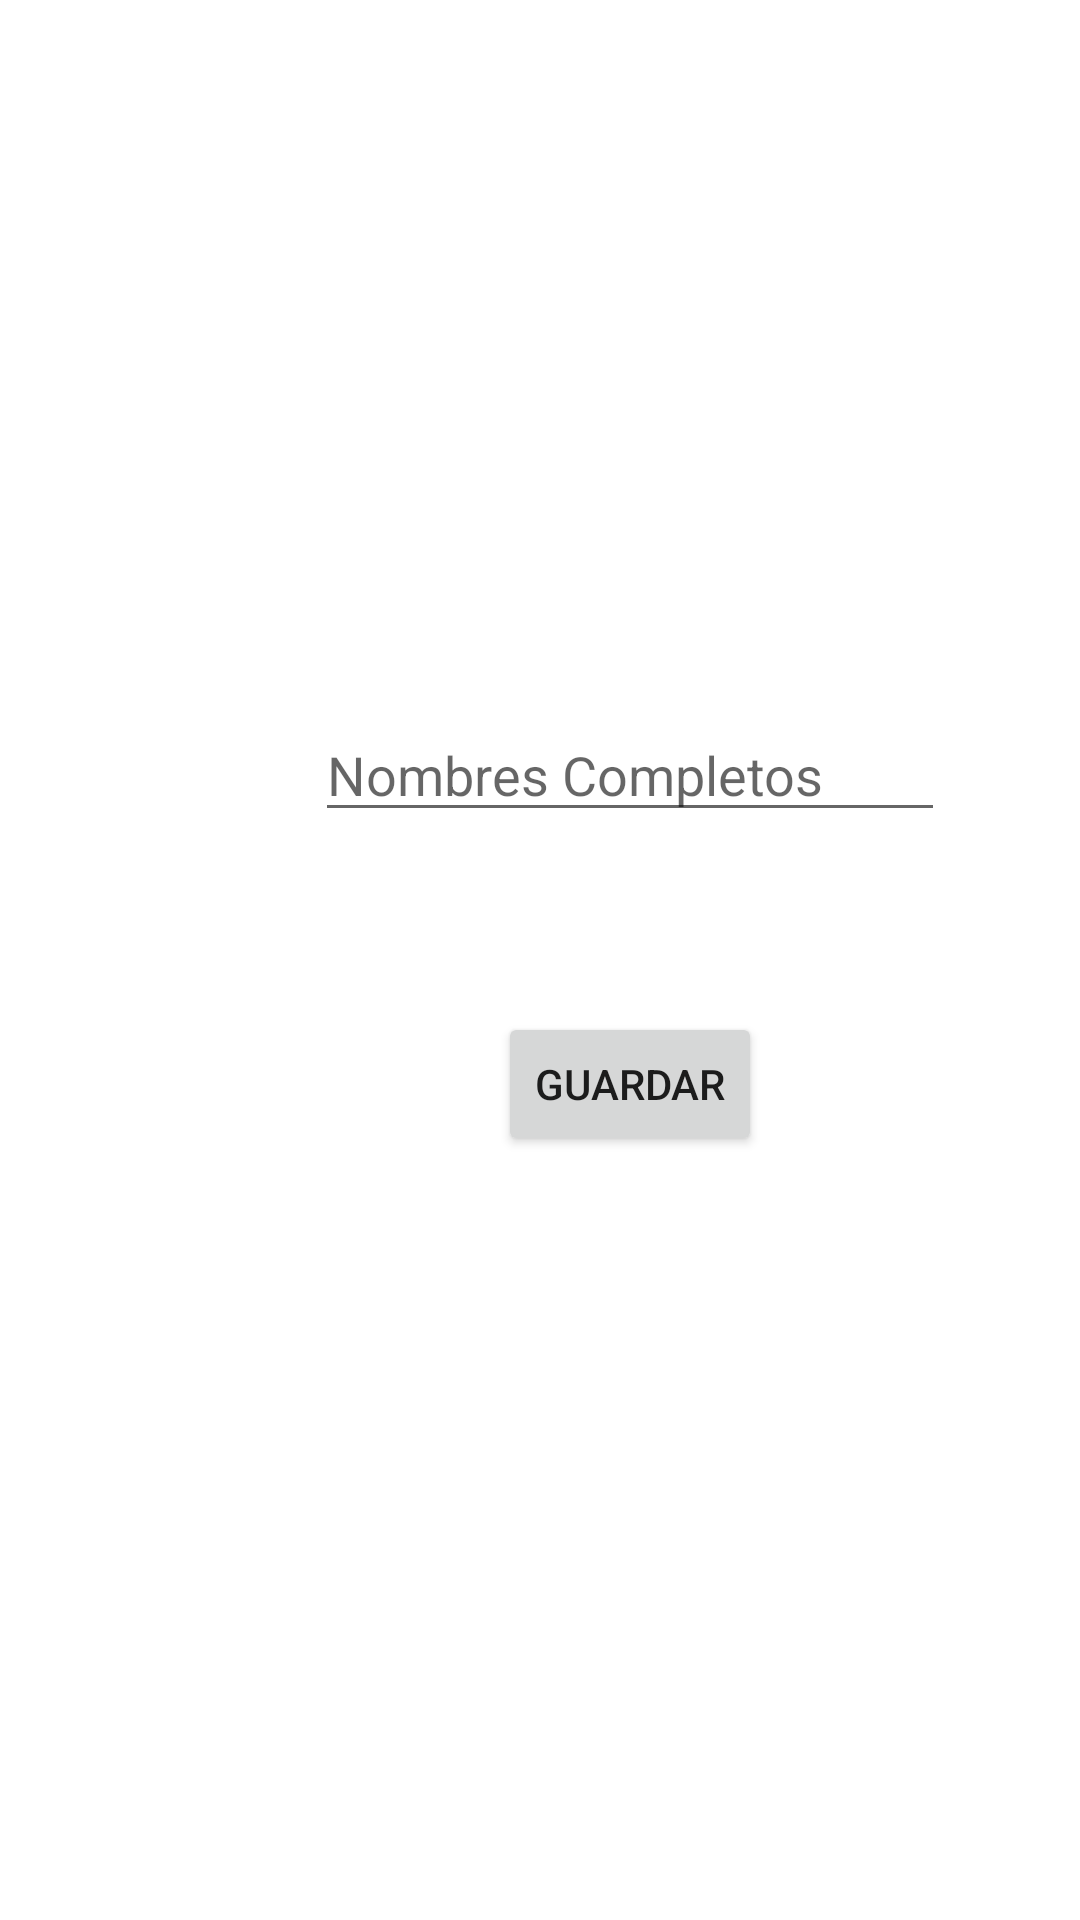

Produce the Android XML layout that renders to this screen, including the resource entries it uses.
<!-- AndroidManifest.xml: application theme Theme.AppsIndividual -->
<!-- res/layout/activity_guardar.xml -->
<?xml version="1.0" encoding="utf-8"?>
<androidx.constraintlayout.widget.ConstraintLayout
    xmlns:android="http://schemas.android.com/apk/res/android"
    xmlns:app="http://schemas.android.com/apk/res-auto"
    xmlns:tools="http://schemas.android.com/tools"
    android:layout_width="match_parent"
    android:layout_height="match_parent">

    <EditText
        android:id="@+id/editTextTextPersonName"
        android:layout_width="wrap_content"
        android:layout_height="wrap_content"
        android:layout_marginStart="105dp"
        android:layout_marginTop="236dp"
        android:layout_marginEnd="87dp"
        android:ems="10"
        android:hint="Nombres Completos"
        android:inputType="textPersonName"
        app:layout_constraintEnd_toEndOf="parent"
        app:layout_constraintHorizontal_bias="0.0"
        app:layout_constraintStart_toStartOf="parent"
        app:layout_constraintTop_toTopOf="parent" />

    <Button
        android:id="@+id/btnGuardar"
        android:layout_width="wrap_content"
        android:layout_height="wrap_content"
        android:layout_marginTop="60dp"
        android:text="Guardar"
        app:layout_constraintEnd_toEndOf="@+id/editTextTextPersonName"
        app:layout_constraintStart_toStartOf="@+id/editTextTextPersonName"
        app:layout_constraintTop_toBottomOf="@+id/editTextTextPersonName" />

</androidx.constraintlayout.widget.ConstraintLayout>
<!-- resources referenced by this layout -->
<resources>
  <style name="Theme.AppsIndividual" parent="Theme.MaterialComponents.DayNight.DarkActionBar">
          
          <item name="colorPrimary">@color/purple_500</item>
          <item name="colorPrimaryVariant">@color/purple_700</item>
          <item name="colorOnPrimary">@color/white</item>
          
          <item name="colorSecondary">@color/teal_200</item>
          <item name="colorSecondaryVariant">@color/teal_700</item>
          <item name="colorOnSecondary">@color/black</item>
          
          <item name="android:statusBarColor" tools:targetApi="l">?attr/colorPrimaryVariant</item>
          
      </style>
  <!-- not gathered from this repository: default colours our renderer supplied (Android Studio template values) -->
  <color name="purple_500">#FF6200EE</color>
  <color name="purple_700">#FF3700B3</color>
  <color name="teal_200">#FF03DAC5</color>
  <color name="teal_700">#FF018786</color>
  <color name="black">#FF000000</color>
  <color name="white">#FFFFFFFF</color>
</resources>
